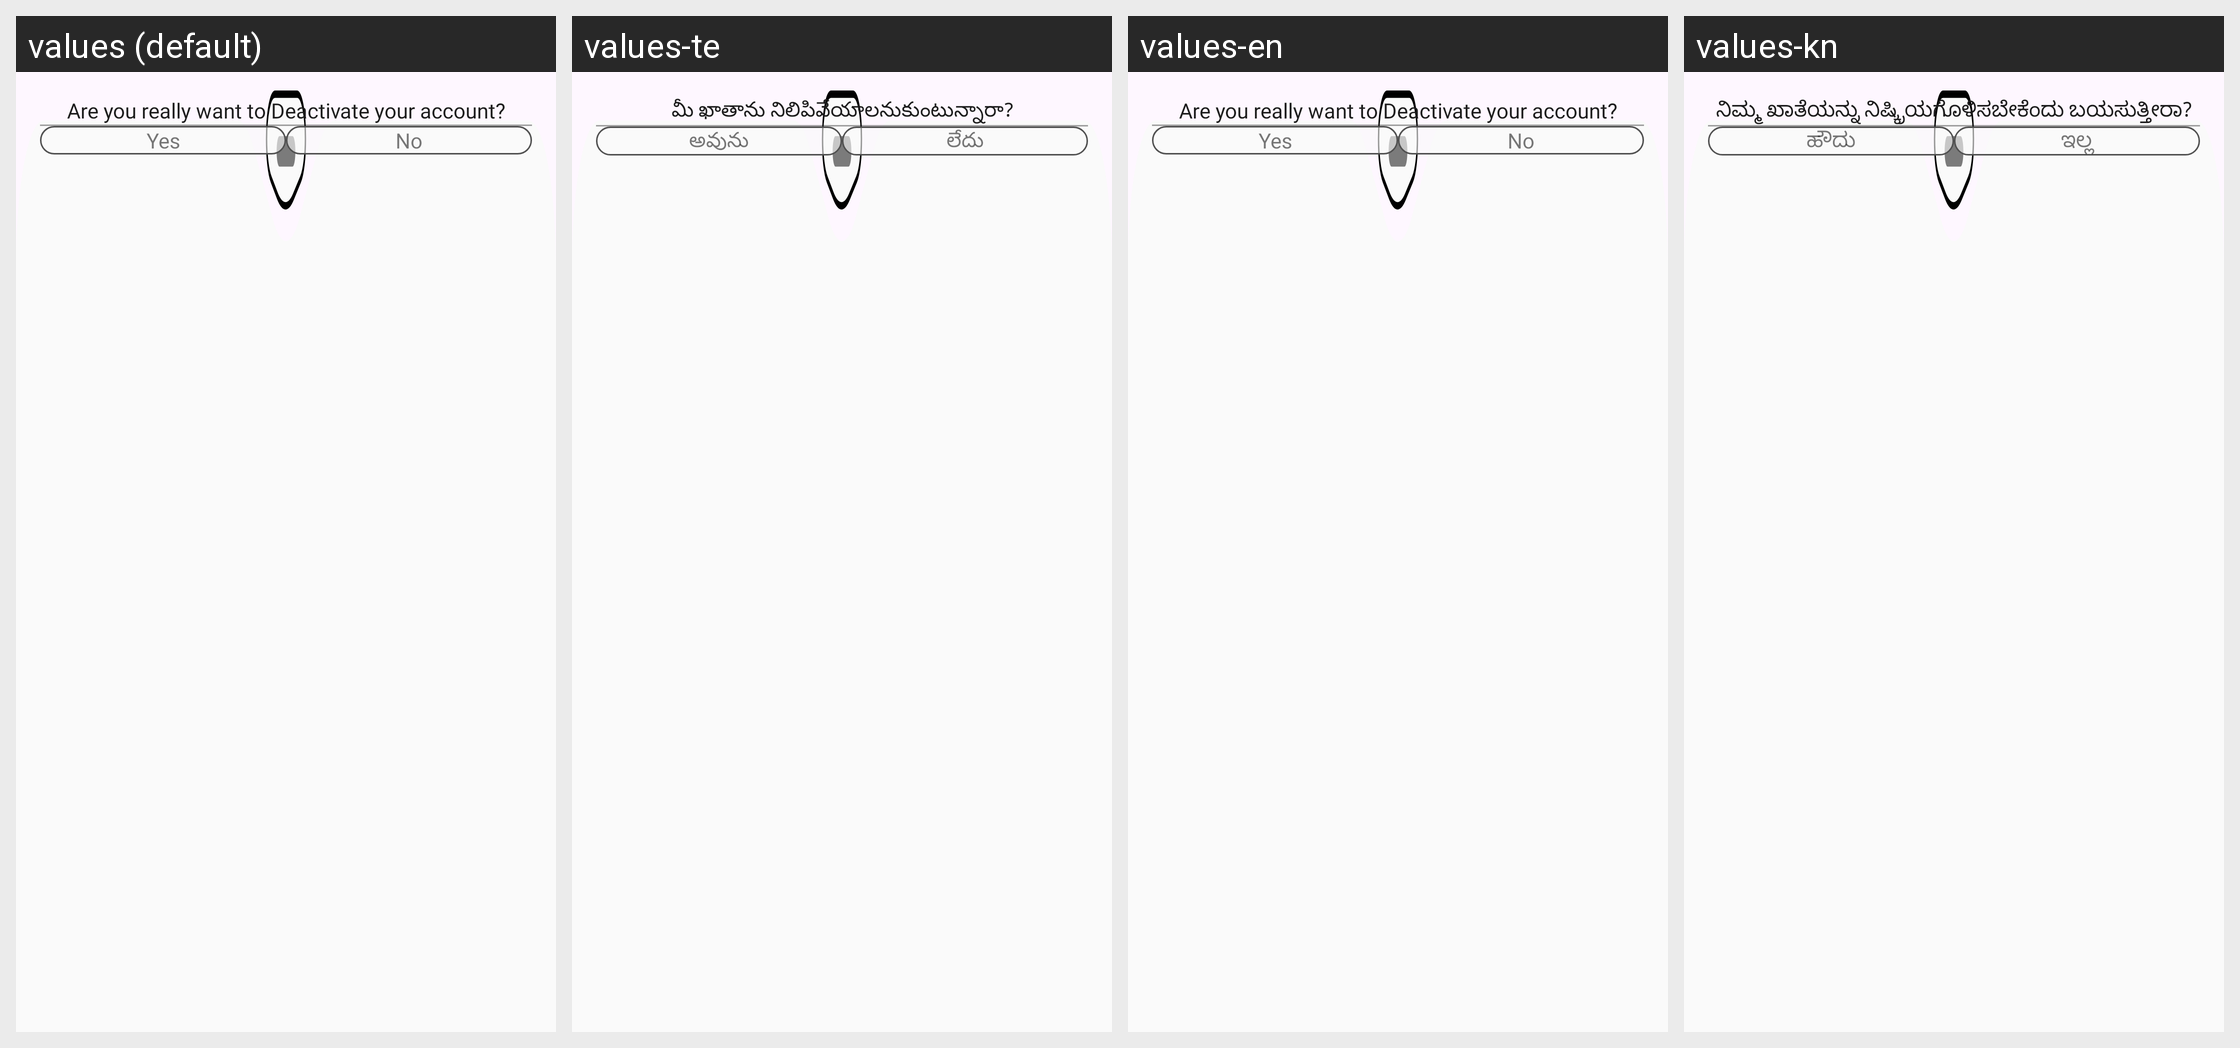

The same Android screen rendered under several of its app's locales, left to right. List the strings drawn on it with the default value and each locale's translation.
Android screen res/layout/fragment_account_deactivate_bottom_sheet.xml rendered under 4 locales, left to right: values (default), values-te, values-en, values-kn. Device: Nexus 5 (rendered at 1080×1920; each locale shown at half size, 540×960, under a caption strip naming it); theme Theme.TheHotelMedia.
Other locales in the repository, not shown: values-gu, values-hi, values-mr.
Strings drawn on this screen, with the default value and each locale's value (text and hints the layout hard-codes, and strings that could not be matched under every locale, appear in the picture but are not listed):

deactivate_text
  values: Are you really want to Deactivate your account?
  values-te: మీ ఖాతాను నిలిపివేయాలనుకుంటున్నారా?
  values-en: Are you really want to Deactivate your account?
  values-kn: ನಿಮ್ಮ ಖಾತೆಯನ್ನು ನಿಷ್ಕ್ರಿಯಗೊಳಿಸಬೇಕೆಂದು ಬಯಸುತ್ತೀರಾ?

yes
  values: Yes
  values-te: అవును
  values-en: Yes
  values-kn: ಹೌದು

no
  values: No
  values-te: లేదు
  values-en: No
  values-kn: ಇಲ್ಲ
